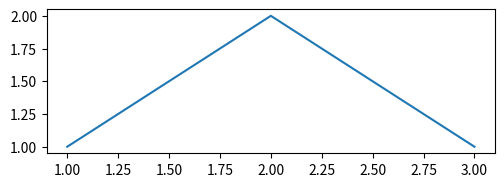

Here is the Python script that generated this plot:
#-*-coding:GBK -*- 

import matplotlib.pyplot as plt

fig = plt.figure()
ax = fig.add_axes([0.15,0.1,0.7,0.3])
line,=ax.plot([1,2,3],[1,2,1])
print(ax.lines)
print(line)